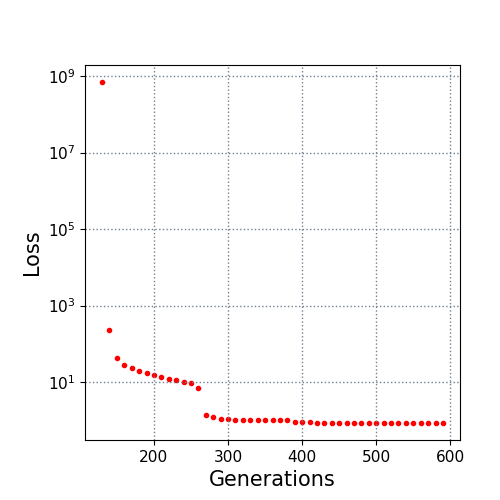

The data file committed next to this chart (first rows):
130.0, 700000000.0
140.0, 233.4
150.0, 42.06
160.0, 27.39
170.0, 22.81
180.0, 19.62
190.0, 17.31
200.0, 14.91
210.0, 13.5
220.0, 11.91
230.0, 11.03
240.0, 10.07
250.0, 9.199
260.0, 6.775
270.0, 1.406
280.0, 1.196
290.0, 1.108
300.0, 1.065
310.0, 1.044
320.0, 1.037
330.0, 1.03
340.0, 1.026
350.0, 1.022
360.0, 1.017
370.0, 1.007
380.0, 0.9911
390.0, 0.9174
400.0, 0.8841
410.0, 0.8742
420.0, 0.8696
430.0, 0.866
440.0, 0.8631
450.0, 0.8611
460.0, 0.8589
470.0, 0.8563
480.0, 0.8549
490.0, 0.8534
500.0, 0.8531
510.0, 0.8522
520.0, 0.8514
530.0, 0.8511
540.0, 0.8507
550.0, 0.8502
560.0, 0.8501
570.0, 0.8499
580.0, 0.8494
590.0, 0.849
